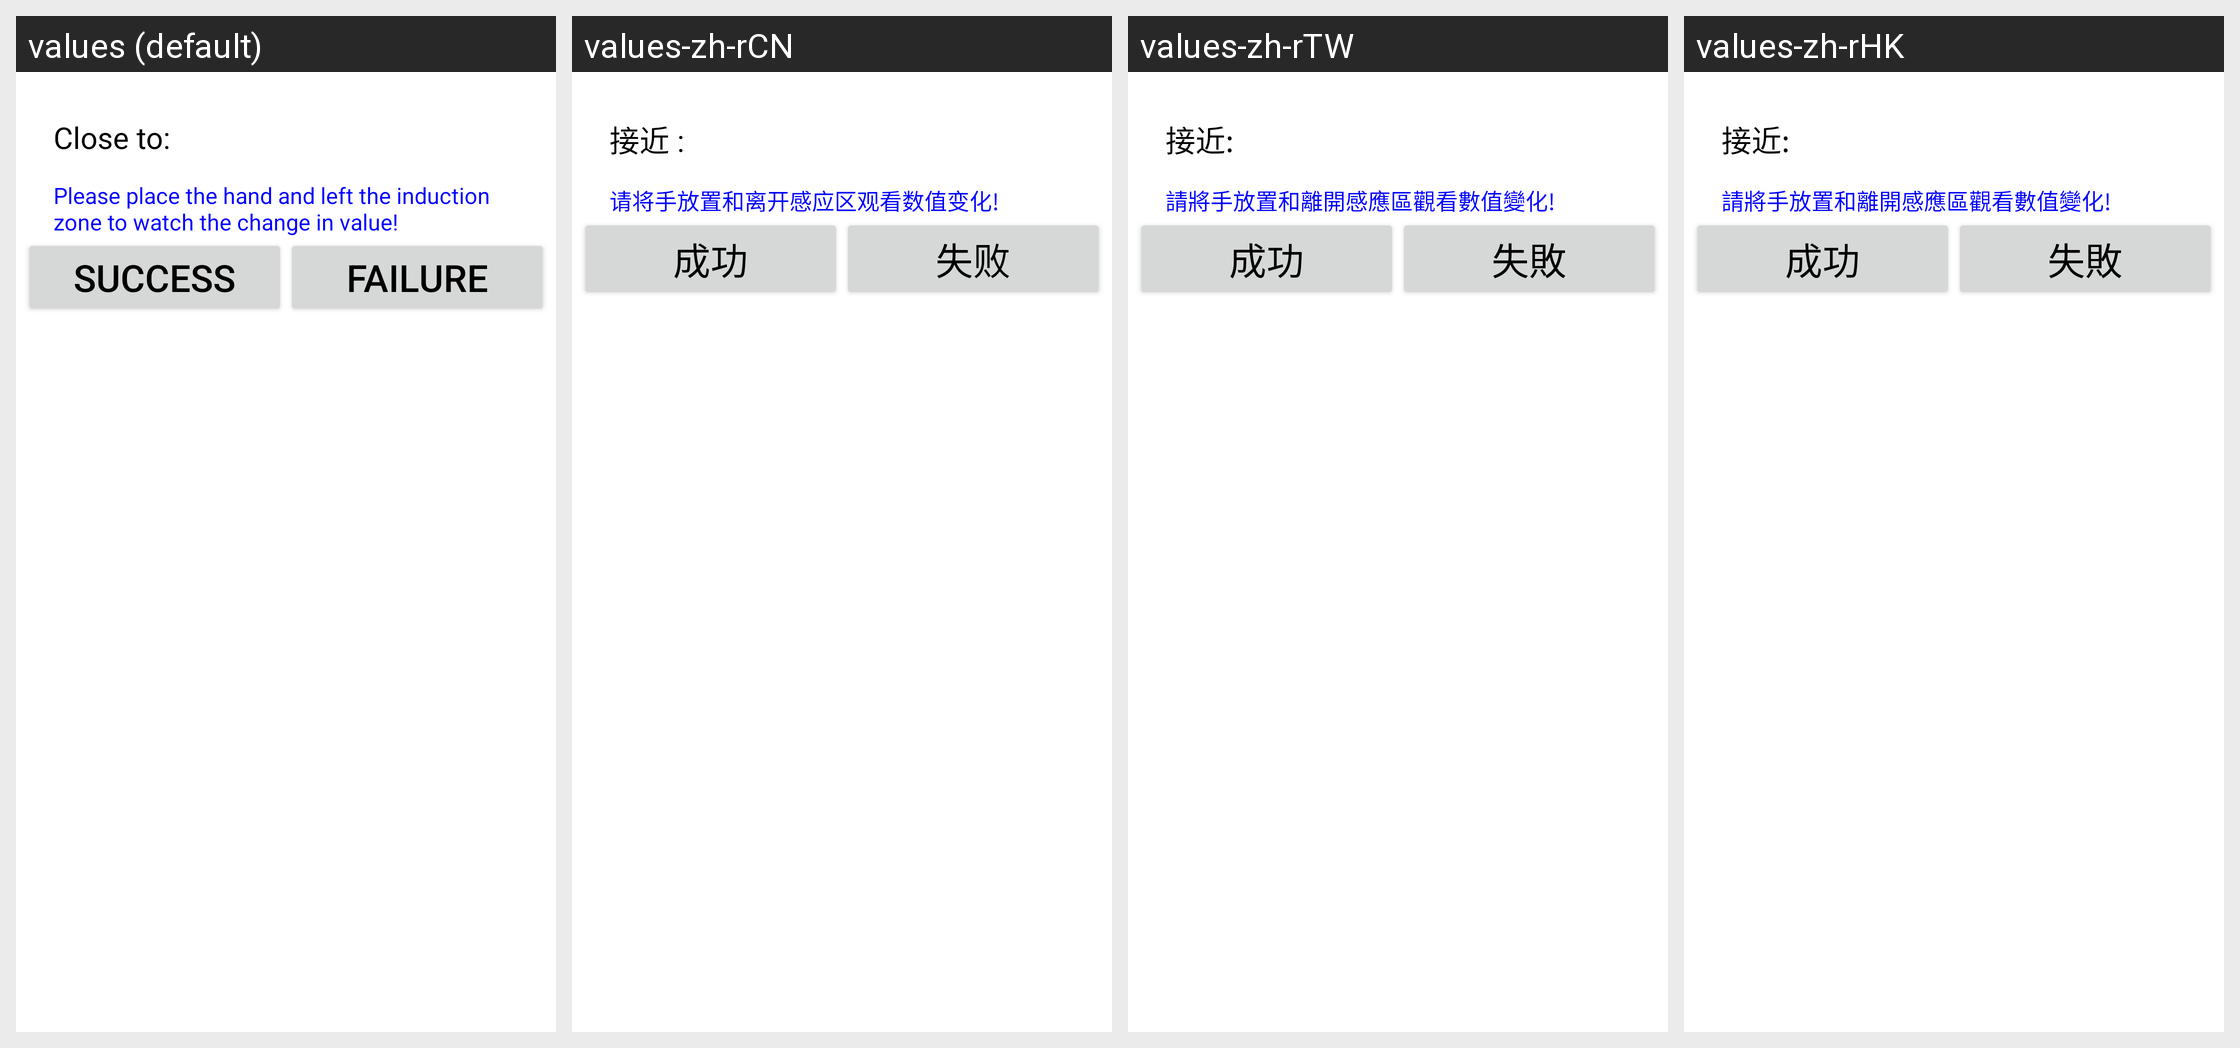

For this localized Android screen grid, give each drawn string resource with its value in every locale shown.
Android screen res/layout/psensor.xml rendered under 4 locales, left to right: values (default), values-zh-rCN, values-zh-rTW, values-zh-rHK. Device: Nexus 5 (rendered at 1080×1920; each locale shown at half size, 540×960, under a caption strip naming it); theme Theme.MaterialComponents.DayNight.NoActionBar.
Strings drawn on this screen, with the default value and each locale's value (text and hints the layout hard-codes, and strings that could not be matched under every locale, appear in the picture but are not listed):

proximity
  values: Close to:
  values-zh-rCN: 接近 :
  values-zh-rTW: 接近: 
  values-zh-rHK: 接近: 

tips
  values: Please place the hand and left the induction zone to watch the change in value!
  values-zh-rCN: 请将手放置和离开感应区观看数值变化!
  values-zh-rTW: 請將手放置和離開感應區觀看數值變化!
  values-zh-rHK: 請將手放置和離開感應區觀看數值變化!

Success
  values: Success
  values-zh-rCN: 成功
  values-zh-rTW: 成功
  values-zh-rHK: 成功

Failed
  values: Failure
  values-zh-rCN: 失败
  values-zh-rTW: 失敗
  values-zh-rHK: 失敗
